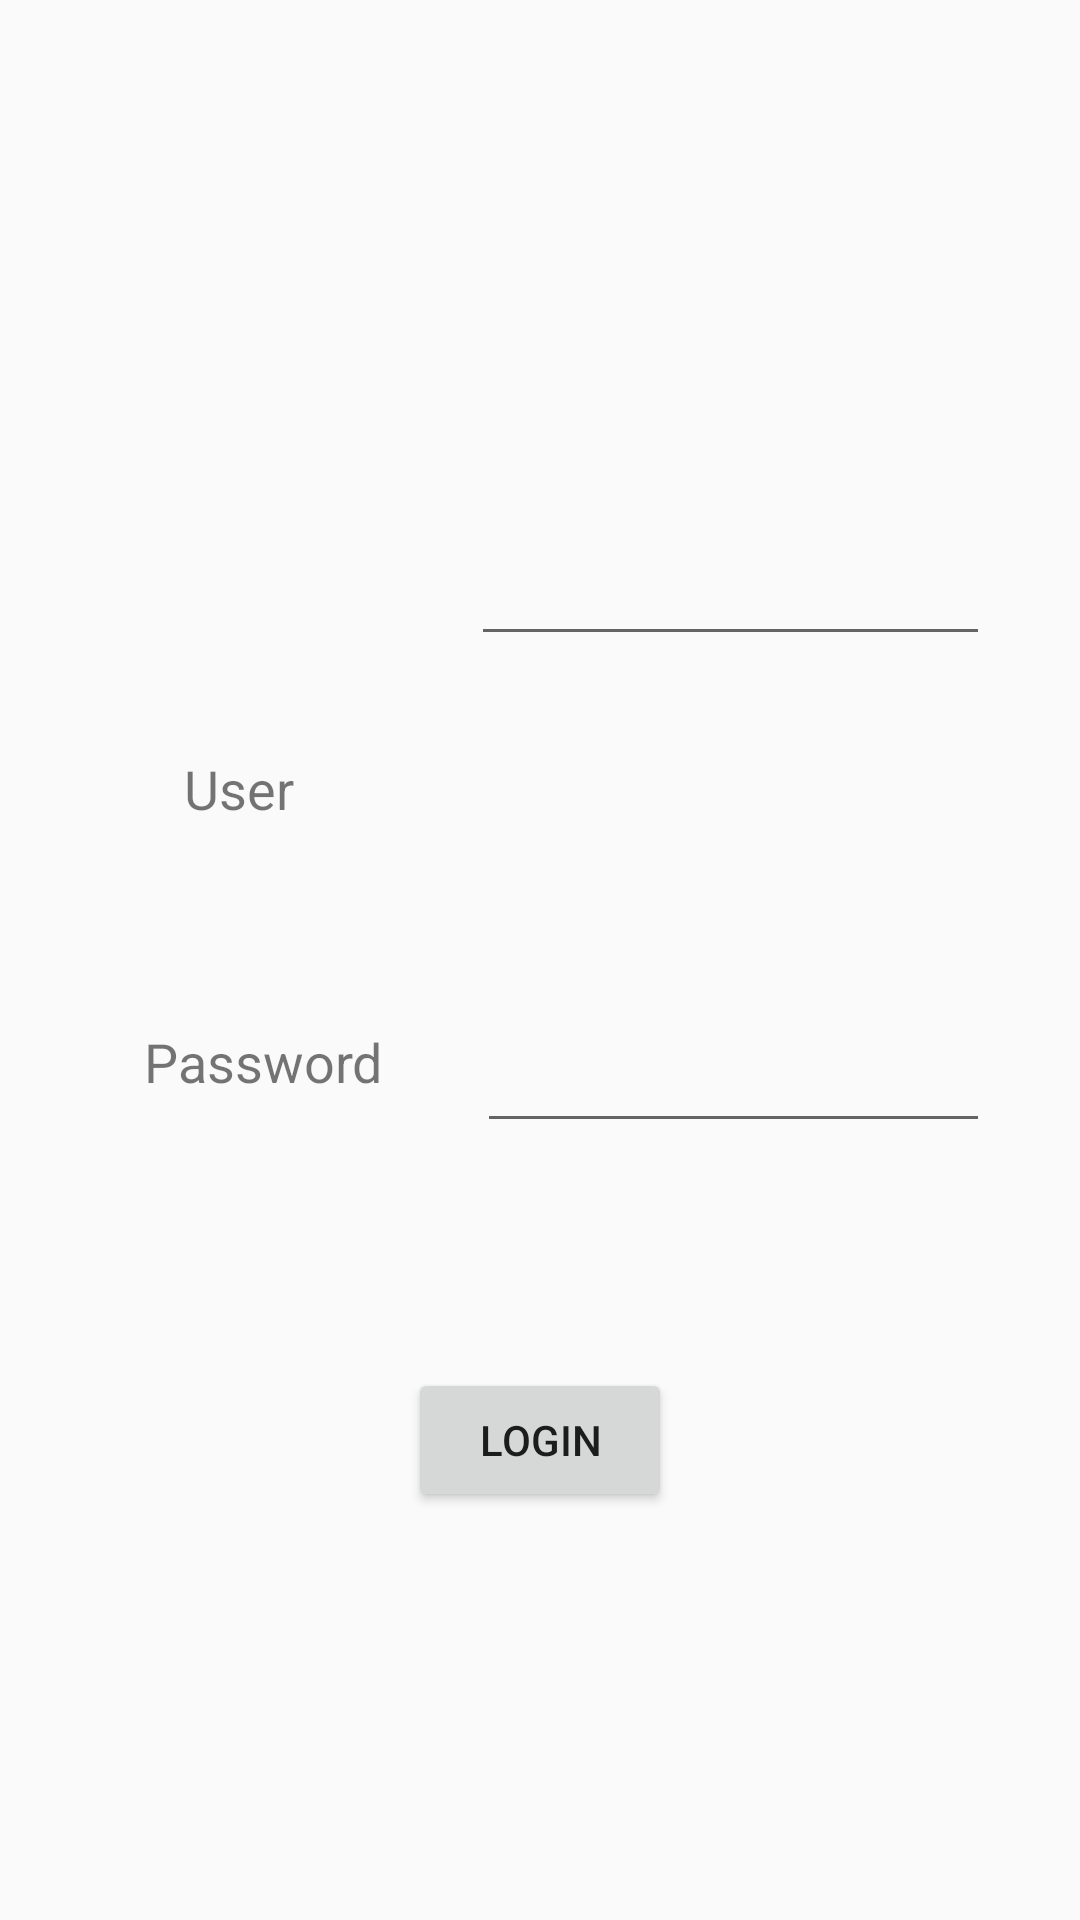

Android layout source for this screen:
<!-- AndroidManifest.xml: application theme AppTheme -->
<!-- res/layout/activity_login.xml -->
<?xml version="1.0" encoding="utf-8"?>
<android.support.constraint.ConstraintLayout xmlns:android="http://schemas.android.com/apk/res/android"
    xmlns:app="http://schemas.android.com/apk/res-auto"
    xmlns:tools="http://schemas.android.com/tools"
    android:layout_width="match_parent"
    android:layout_height="match_parent"
    app:layout_behavior="@string/appbar_scrolling_view_behavior"
    tools:context="at.footballapp.captainandroid.footballapp.pkgGUI.LoginActivity">

    <Button
        android:id="@+id/btnLogin"
        android:layout_width="wrap_content"
        android:layout_height="wrap_content"
        android:layout_marginBottom="8dp"
        android:layout_marginLeft="8dp"
        android:layout_marginRight="8dp"
        android:layout_marginTop="8dp"
        android:onClick="onBtnLogin"
        android:text="@string/Login"
        app:layout_constraintBottom_toBottomOf="parent"
        app:layout_constraintLeft_toLeftOf="parent"
        app:layout_constraintRight_toRightOf="parent"
        app:layout_constraintTop_toTopOf="parent"
        app:layout_constraintVertical_bias="0.778" />

    <EditText
        android:id="@+id/txtUser"
        android:layout_width="173dp"
        android:layout_height="53dp"
        android:layout_marginBottom="8dp"
        android:layout_marginRight="30dp"
        android:layout_marginTop="146dp"
        android:ems="10"
        android:inputType="textPersonName"
        app:layout_constraintBottom_toTopOf="@+id/txtPassword"
        app:layout_constraintRight_toRightOf="parent"
        app:layout_constraintTop_toTopOf="parent"
        app:layout_constraintVertical_bias="0.16" />

    <EditText
        android:id="@+id/txtPassword"
        android:layout_width="171dp"
        android:layout_height="52dp"
        android:ems="10"
        android:inputType="textPassword"
        android:layout_marginRight="30dp"
        app:layout_constraintRight_toRightOf="parent"
        android:layout_marginBottom="75dp"
        app:layout_constraintBottom_toTopOf="@+id/btnLogin" />

    <TextView
        android:id="@+id/textView1"
        android:layout_width="89dp"
        android:layout_height="54dp"
        android:layout_marginBottom="8dp"
        android:layout_marginLeft="8dp"
        android:layout_marginRight="8dp"
        android:layout_marginTop="8dp"
        android:gravity="center"
        android:text="@string/User"
        android:textAlignment="center"
        android:textSize="18sp"
        app:layout_constraintBottom_toTopOf="@+id/textView2"
        app:layout_constraintHorizontal_bias="0.526"
        app:layout_constraintLeft_toLeftOf="parent"
        app:layout_constraintRight_toLeftOf="@+id/txtUser"
        app:layout_constraintTop_toTopOf="parent"
        app:layout_constraintVertical_bias="0.887" />

    <TextView
        android:id="@+id/textView2"
        android:layout_width="89dp"
        android:layout_height="54dp"
        android:layout_marginBottom="75dp"
        android:layout_marginLeft="39dp"
        android:layout_marginRight="8dp"
        android:gravity="center"
        android:text="@string/Password"
        android:textAlignment="center"
        android:textSize="18sp"
        app:layout_constraintBottom_toTopOf="@+id/btnLogin"
        app:layout_constraintHorizontal_bias="0.191"
        app:layout_constraintLeft_toLeftOf="parent"
        app:layout_constraintRight_toLeftOf="@+id/txtPassword" />

</android.support.constraint.ConstraintLayout>
<!-- resources referenced by this layout -->
<resources>
  <string name="Login">Login</string>
  <string name="Password">Password</string>
  <string name="User">User</string>
  <style name="AppTheme" parent="Theme.AppCompat.Light.DarkActionBar">
          
          <item name="colorPrimary">#262020</item>
         <item name="colorPrimaryDark">#262020</item>
          <item name="colorAccent">#FFFFFF</item>
      </style>
</resources>
